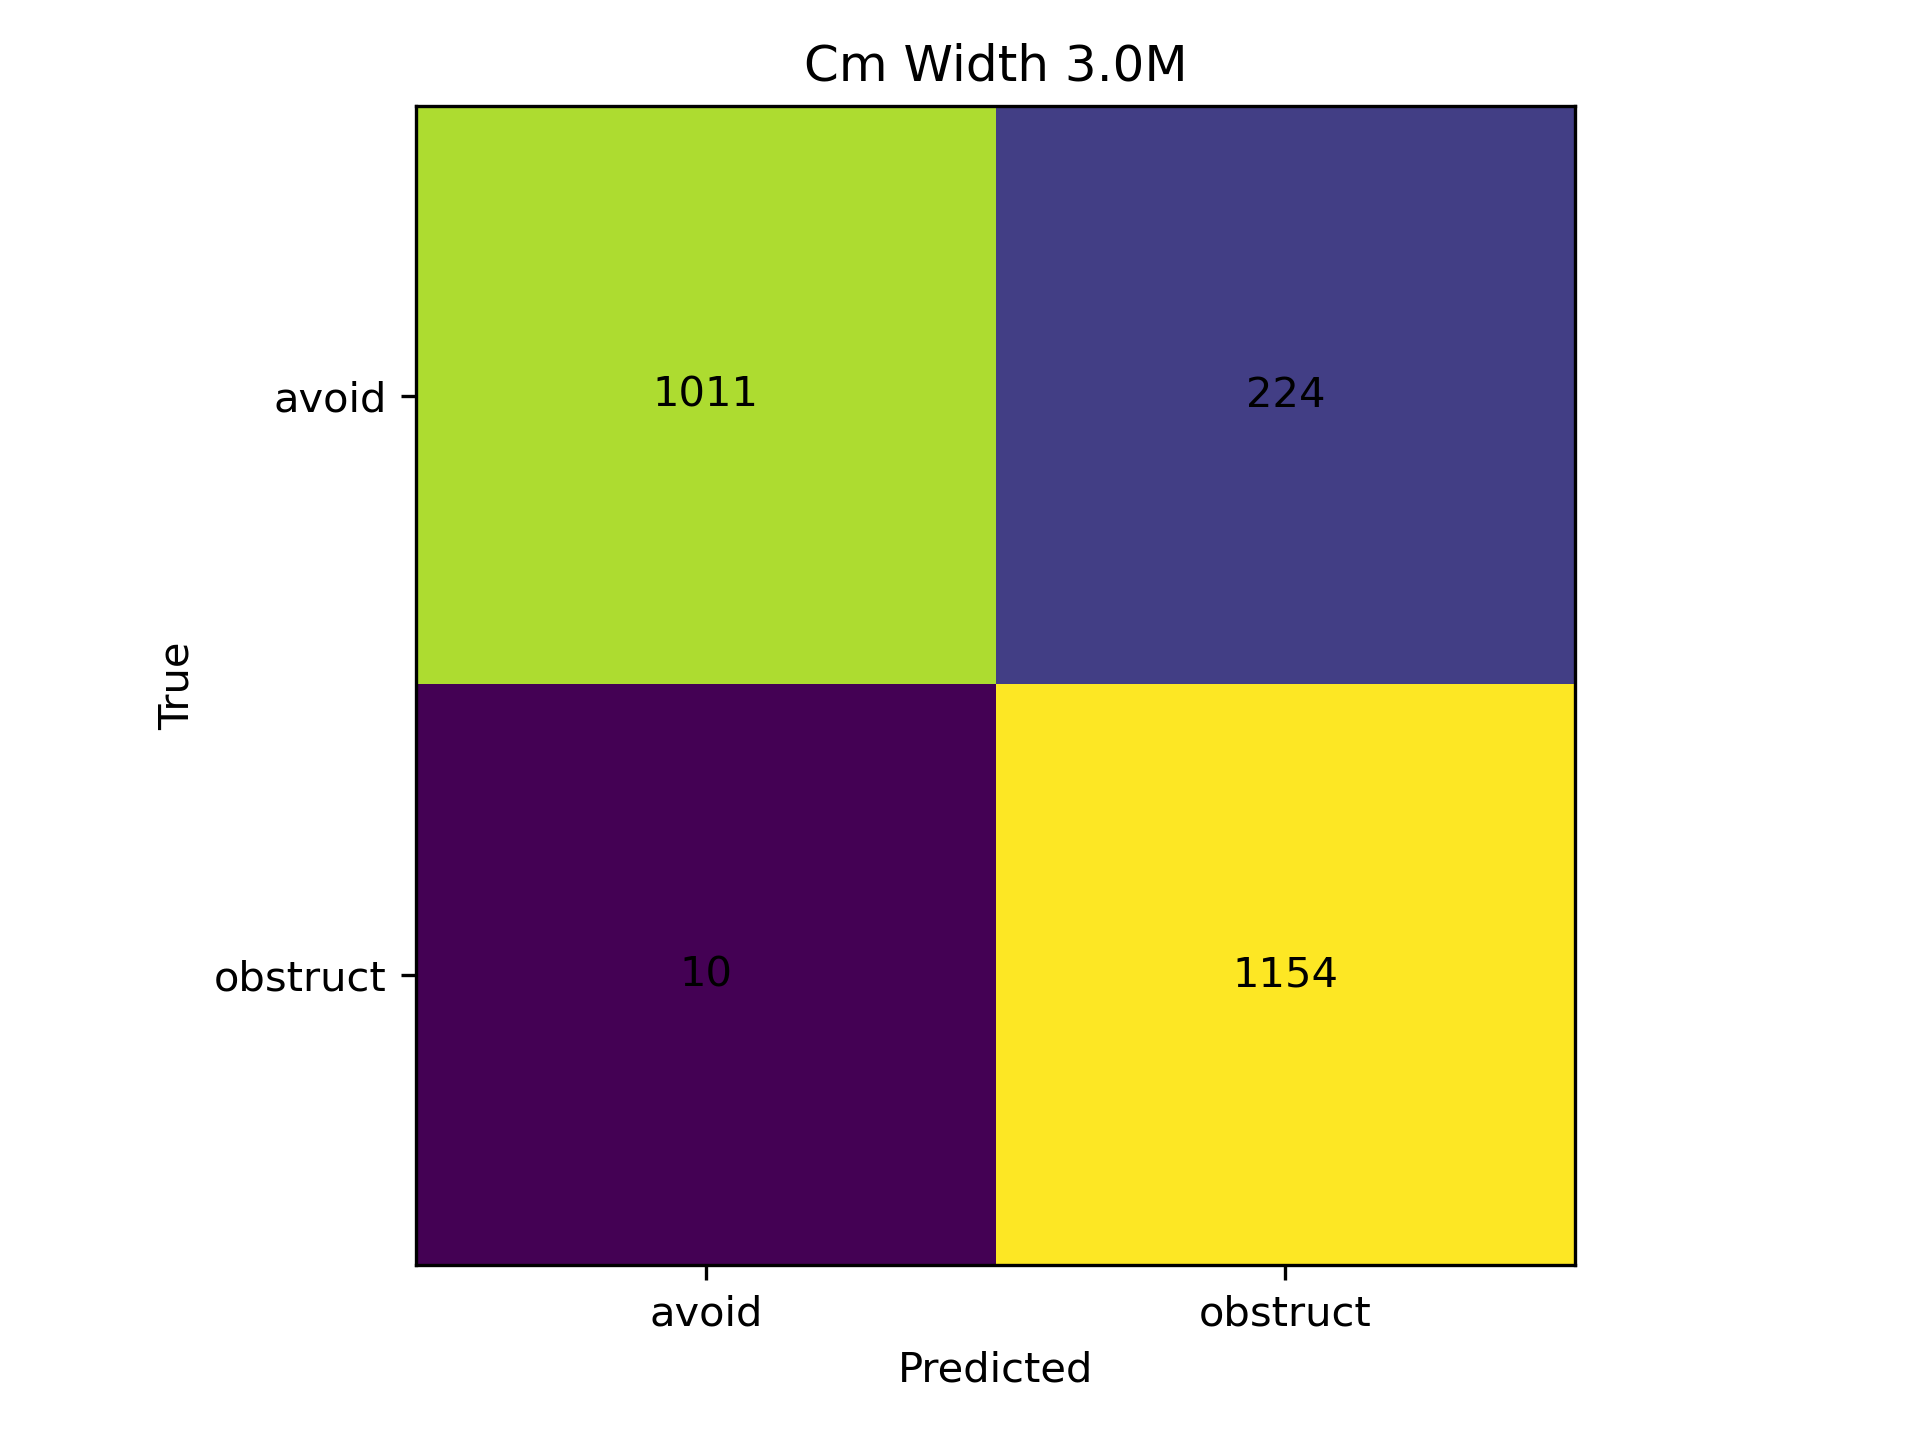

Source data for this figure (header and first rows):
, avoid, obstruct
avoid, 1011, 224
obstruct, 10, 1154
